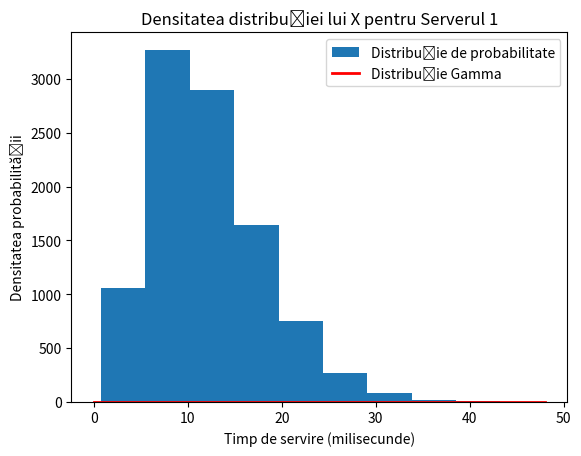

This chart was generated by the following Python code:
# Patru servere web oferă acelaşi serviciu (web) clienţilor . Timpul necesar procesării unei cereri (request)
# HTTP este distribuit
# Γ(4, 3) pe primul server,
# Γ(4, 2) pe cel de-al doilea,
# Γ(5, 2) pe cel de-al treilea,
# Γ(5, 3) pe cel de-al patrulea (în milisecunde).
# La această durată se adaugă latenţa dintre client şi serverele pe Internet, care are o distribuţie exponenţială cu
# λ = 4 (în miliseconde−1).
# Se ştie că un client este direcţionat către
# primul server cu probabilitatea 0.25,
# către al doilea cu probabilitatea 0.25,
#  iar către al treilea server cu probabilitatea 0.30.
# Estimaţi probabilitatea ca timpul necesar servirii unui client, notat cu X, (de la lansarea cererii până la primirea răspunsului) să fie mai mare decât 3 milisecunde.
# Realizaţi un grafic al densităţii distribuţiei lui X.
# Notă: Distribuţia Γ(α, λ) se poate apela cu stats.gamma(α,0,1/λ) sau stats.gamma(α,scale=1/λ).

import numpy as np
import matplotlib.pyplot as plt
import scipy.stats as stats

alpha1, lambda1 = 4, 1 / 3  # Server 1
alpha2, lambda2 = 4, 1 / 2  # Server 2
alpha3, lambda3 = 5, 1 / 2  # Server 3
alpha4, lambda4 = 5, 1 / 3  # Server 4

lambda_latenta = 4  # Distribuitia exponentiala

prob_server1 = 0.25
prob_server2 = 0.25
prob_server3 = 0.30

valori_X = 10000

# Timp servire pt fiecare server
timp_server1 = np.random.gamma(alpha1, scale=1 / lambda1, size=valori_X)
timp_server2 = np.random.gamma(alpha2, scale=1 / lambda2, size=valori_X)
timp_server3 = np.random.gamma(alpha3, scale=1 / lambda3, size=valori_X)
timp_server4 = np.random.gamma(alpha4, scale=1 / lambda4, size=valori_X)

# Timp de latență dintre client și servere
latenta = np.random.exponential(scale=1 / lambda_latenta, size=valori_X)

# Servire + latenta
timp_final_server1 = timp_server1 + latenta
timp_final_server2 = timp_server2 + latenta
timp_final_server3 = timp_server3 + latenta
timp_final_server4 = timp_server4 + latenta

probabilitate_X_greater_than_3 = np.mean(
    np.any([timp_final_server1 > 3, timp_final_server2 > 3, timp_final_server3 > 3, timp_final_server4 > 3], axis=0)
)

print("Estimre probabilitatea ca timpul necesar servirii unui cliente este mai mare decat 3: ", probabilitate_X_greater_than_3)

plt.hist(timp_final_server1, label='Distribuție de probabilitate')
x = np.linspace(0, max(timp_final_server1), 1000)
pdf = stats.gamma.pdf(x, alpha1, scale=1/lambda1) * prob_server1

plt.plot(x, pdf, 'r', lw=2, label='Distribuție Gamma')
plt.xlabel('Timp de servire (milisecunde)')
plt.ylabel('Densitatea probabilității')
plt.legend()
plt.title('Densitatea distribuției lui X pentru Serverul 1')
plt.show()